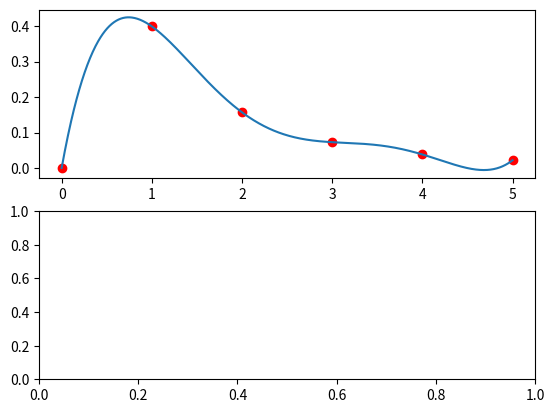

Python code for this plot: (Note: this script raises an exception after producing the figure.)
# Basics
import numpy as np
import matplotlib.pyplot as plt
import math
import scipy
from scipy import misc
import sympy


# Used for fitting curves
from scipy import optimize

# LU, DET
from scipy.linalg import lu, lu_factor, lu_solve, det

# Jacobi, SOR
from numpy import array, zeros, diag, diagflat, dot


class HW5:
    def __init__(self,mu=0,sigma=1,func=None):
        self.x = sympy.symbols("x")
        self.mu = mu
        self.sigma= sigma
        if func is None:
            self.func = lambda x, mu=0, sigma=1: (1 / (np.sqrt(2 * np.pi) * sigma)) * (
                    np.exp((-1 / 2) * np.power((np.log(x) - mu)/sigma,2)) / x)

            # Used for computing limit
            self.func_sympy = (1 / (sympy.sqrt(2 * sympy.pi) * self.sigma)) * (
                    sympy.exp((-1 / 2) * ((sympy.log(self.x) - self.mu)/self.sigma)**2) / self.x)

        else:
            self.func = func
        # self.x_points = np.linspace(0,5,100)
        # self.y_points = self.func(self.x_points,self.mu,self.sigma)


    @staticmethod
    def construct_A(data_point, order):
        """
        Construct the coefficient matrix
        :param data_point: data in (x,y) point pair
        :param order: The order of the polynomial
        :return: numpy matrix
        """
        res_list = []
        for pair in data_point:
            x = pair[0]
            tmp_list = []
            for t in range(order, -1, -1):
                tmp_list.append(x ** t)
            res_list.append(tmp_list)

        return np.array(res_list)


    @staticmethod
    def construct_b(data_point,option="polynomial"):
        """
        Construct the vector b
        :param data_point: raw point data
        :param option:determine to use polynomial or exponential
        :return: numpy vector
        """
        b_res = []
        for pair in data_point:
            y = pair[1]
            x = pair[0]
            if option == "exponential":
                if x == 0.0 and y == 0.0:
                    b_res.append(0)
                else:
                    b_res.append(math.log(y) - math.log(x))
            elif option == "polynomial":
                b_res.append(y)

        return np.array(b_res)


    # Helper function for Chebyshev Interpolation point calculation
    def chebyshevInterpolation(self,a,b,n):
        """
        Chebyshev Interpolation calculation
        :param a: Start Point
        :param b: End Point
        :param n: The number of points that we want to calculate
        :return:
        """
        x_list = [(b+a)/2+((b-a)/2)*np.cos((2*i-1)*np.pi/(2*n)) for i in range(1,n+1)]
        x_list.reverse()
        return x_list


    def formatPolyFunction(self,order=None,coeff=None,mode="lambda"):
        """
        Format the expression for the poly interpolation
        :param order: The order of the polynomial function
        :param coeff: The coefficient of the poly function
        :return: independent_variable, function, formatted_function
        """
        if mode =="lambda":
            def outer(x,order_list,coeff):
                res = 0
                for order,coeff in zip(order_list,coeff):
                    res += coeff*(np.power(x,order))
                return res

            # return a lambda function
            return outer
        else:
            order_list = [i for i in range(order, -1, -1)]
            x = sympy.symbols('x')
            f = 0
            for order, coeff in zip(order_list, coeff):
                f += coeff * (x ** order)

            return x, f, str(f)


    def plotInterpolation(self, data_point, func, x0):
        x_list = [pair[0] for pair in data_point]
        y_list = [pair[1] for pair in data_point]
        x_poly = np.linspace(data_point[0][0], data_point[-1][0], 100)
        y_poly = [float(func.evalf(subs={x0: x})) for x in x_poly]
        plt.plot(x_list, y_list, "ro",label="original")
        plt.plot(x_poly, y_poly, label="poly_interpolation")
        plt.legend()
        plt.show()


    def polynomialErrorFunctionPlot(self,x_inter_points,func=None):
        """
        This function defines the error function plot for the interpolation
        :param x_inter_points: the interpolation points
        :return:
        """
        if func is None:
            myfunc = self.func
        else:
            myfunc = func


        # Order of derivative
        order = len(x_inter_points)
        multiple = 1 / (math.factorial(order))

        # 4.2.2 Define error function
        x = sympy.symbols("x")
        errorfunc = 1

        for i in range(order):
            errorfunc *= (x - x_inter_points[i])
            errorfunc *= multiple

        # Here we find c that maximizes the value of f^(6)(c)
        upper_boundary = 0
        # upper_boundaries = []
        for inter_point in x_inter_points:
            # upper_boundaries.append((inter_point,misc.derivative(myfunc, x0=inter_point, dx=0.5e-2, n=6,args=(0,1),order=7)))
            upper_boundary = max(abs(misc.derivative(myfunc, x0=inter_point, dx=1e-4, n=6,args=(0,1),order=7)),upper_boundary)
        errorfunc *= upper_boundary
        # print(str(errorfunc))
        return x,errorfunc,None


    # Normal Equation Solver, return Least Square Solution and RSME
    def normalEquation(self, A, b):
        # x = (A^T*A)^(-1)*(A^T*b)
        # 1. Solve the Normal Equation
        x = np.dot(np.linalg.inv(np.dot(A.T, A)), np.dot(A.T, b))

        # 2. Compute RSME
        # 2.1 b is the actual solution, Ax = b_hat is the least square solution
        rsme = np.sqrt(np.mean(np.square(np.dot(A, x) - b)))
        return x, rsme


    # Polynomial fitting
    def polynomialModelFitting(self, datapoints, order):
        A = self.construct_A(datapoints,order)
        b = self.construct_b(datapoints,"polynomial")

        x, rsme = self.normalEquation(A, b)
        return x,rsme


    # Problem's main functions
    def problem1(self,start=0,end=5,num_points=6,data_points=None):

        # 1. Determine interpolation points

        if data_points is not None:
            data_point = data_points
            x_inter = np.array(list(map(lambda x:x[0],data_point)))
            y_inter = self.func(x_inter, self.mu, self.sigma)
        else:
            x_inter = np.linspace(start, end, num_points)
            if start == 0:
                y_inter = list(self.func(x_inter[1:], self.mu, self.sigma))
                y_inter.insert(sympy.limit(self.func_sympy,self.x,0),0)
                y_inter = np.array(y_inter)
            else:
                y_inter = self.func(x_inter[1:], self.mu, self.sigma)

            data_point = [*zip(list(x_inter),list(y_inter))]

        # 1.1 Since we have 6 points, the 5 order polynomial is what we need for unique solution
        order = num_points-1
        order_list = [i for i in range(order, -1, -1)]

        # 1.2 Construct linear system
        A = self.construct_A(data_point,order)
        b = self.construct_b(data_point)

        # 2. Solution for co-efficient for polynomial interpolation
        coeff = np.linalg.solve(A,b)
        print(coeff)

        # 2.1 The polynomial interpolation function
        interpolated_function = self.formatPolyFunction()



        # 3. Try to draw the full function plot
        x_inter_full = np.linspace(start,end,1000)
        y_inter_full = interpolated_function(x_inter_full,order_list,coeff)


        # 4. Draw the interpolation plot and the error plot
        fig,ax = plt.subplots(2,1)

        # 4.1 Draw interpolation point
        ax[0].plot(x_inter,y_inter,"ro",label="interpolation points")

        # 4.2 Draw the interpolated function
        ax[0].plot(x_inter_full,y_inter_full,label="interpolated function")


        # 4.3 Draw interpolation error plot
        # f(x) - P(x) = (x-x1)(x-x2)(x-x3)(x-x4)(x-x5)(x-x6)/6!*f^(6)(c)
        # 4.2.1 Defining functions
        x_sympy,func_sympy_error,upper_boundaries = self.polynomialErrorFunctionPlot(x_inter)
        error_plot_y,error_plot_y_abs,error_max_x,error_max = [],[],[],-float('inf')

        # 4.2.2 Draw Error Plot
        x_points = np.linspace(start, end, 1000)

        for error_x in x_points:
            error_plot_y.append(float(func_sympy_error.evalf(subs={x_sympy: error_x})))
            error_plot_y_abs.append(abs(float(func_sympy_error.evalf(subs={x_sympy: error_x}))))

        ax[1].plot(x_points, error_plot_y, label="Interpolation Error Plot")

        # 4.3 Compute error upper boundary
        for i in range(len(error_plot_y)):
            if error_plot_y[i] > error_max:
                error_max = error_plot_y[i]
                error_max_x = [x_points[i]]
            elif error_plot_y[i] == error_max:
                error_max_x.append(x_points[i])
            # error_max_x.append(x_points[i]) if error_plot_y_abs[i] > error_max
        print("Upper boundaries at x={0} is {1}".format(error_max_x,error_max))

        # 5. Adjust the axes
        ax[0].set_title("Interpolation Plot")
        ax[1].set_title("Interpolation Error Plot")
        ax[0].set_xticks(x_inter)
        ax[0].legend()
        ax[1].legend()

        plt.subplots_adjust(wspace=1, hspace=1)
        plt.show()


    def problem2(self,start=0,end=5,num_points=6):
        x_cheb = self.chebyshevInterpolation(start,end,num_points)

        x_cheb_vec = np.array(x_cheb)

        y_cheb_vec = self.func(x_cheb_vec,0,1)
        data_points = [*zip(list(x_cheb_vec),list(y_cheb_vec))]


        # Reuse Problem 1, Plot the error, plot the interpolation results
        self.problem1(x_cheb[0],x_cheb[-1],len(x_cheb),data_points)


    def problem3(self,start=0,end=5,num_points=6):
        x_inter = np.linspace(start, end, num_points)
        if start == 0:
            y_inter = list(self.func(x_inter[1:], self.mu, self.sigma))
            y_inter.insert(sympy.limit(self.func_sympy,self.x,0),0)
            y_inter = np.array(y_inter)
        else:
            y_inter = self.func(x_inter[1:], self.mu, self.sigma)

        data_points = [*zip(list(x_inter),list(y_inter))]

        order = 3
        x,rsme = self.polynomialModelFitting(data_points, order = order)

        # order_list = [i for i in range(order, -1, -1)]
        x0, func, formatted_func = self.formatPolyFunction(order=3,coeff = x,mode="sympy")


        # 3. Try to draw the full function plot
        self.plotInterpolation(data_points, func, x0)
        print("Coefficient:{}".format(x))
        print("RSME:{}".format(rsme))
        return x,rsme


    def problem4(self,start=0,end=5,num_points=6):
        x_inter = np.linspace(start, end, num_points)
        if start == 0:
            y_inter = list(self.func(x_inter[1:], self.mu, self.sigma))
            y_inter.insert(sympy.limit(self.func_sympy, self.x, 0), 0)
            y_inter = np.array(y_inter)
        else:
            y_inter = self.func(x_inter[1:], self.mu, self.sigma)

        data_points = [*zip(list(x_inter), list(y_inter))]

        # 1. Construct AX=b with order = 1
        A = self.construct_A(data_points, 1)
        b = self.construct_b(data_points, "exponential")

        # 2 Use Normal Equation to solve the linear system
        x, rsme = self.normalEquation(A, b)

        c2, k = x
        c1 = np.exp(k)

        print("c1:{0},c2:{1},rsme:{2}".format(c1,c2,rsme))

        f = lambda t, a, b: a * t * np.exp(b * t)

        # 画出原始数据点
        plt.plot(x_inter, y_inter, "ro", label="datapoints")

        # 画出拟合后的图像
        x_points = np.linspace(x_inter[0], x_inter[-1], 100)
        y_hat = f(x_points, c1, c2)
        plt.plot(x_points, y_hat, label="power_law")

        plt.legend()
        plt.show()



if __name__ == "__main__":
    hw5 = HW5()

    hw5.problem1()

    hw5.problem2()

    # hw5.problem3()

    # hw5.problem4()
